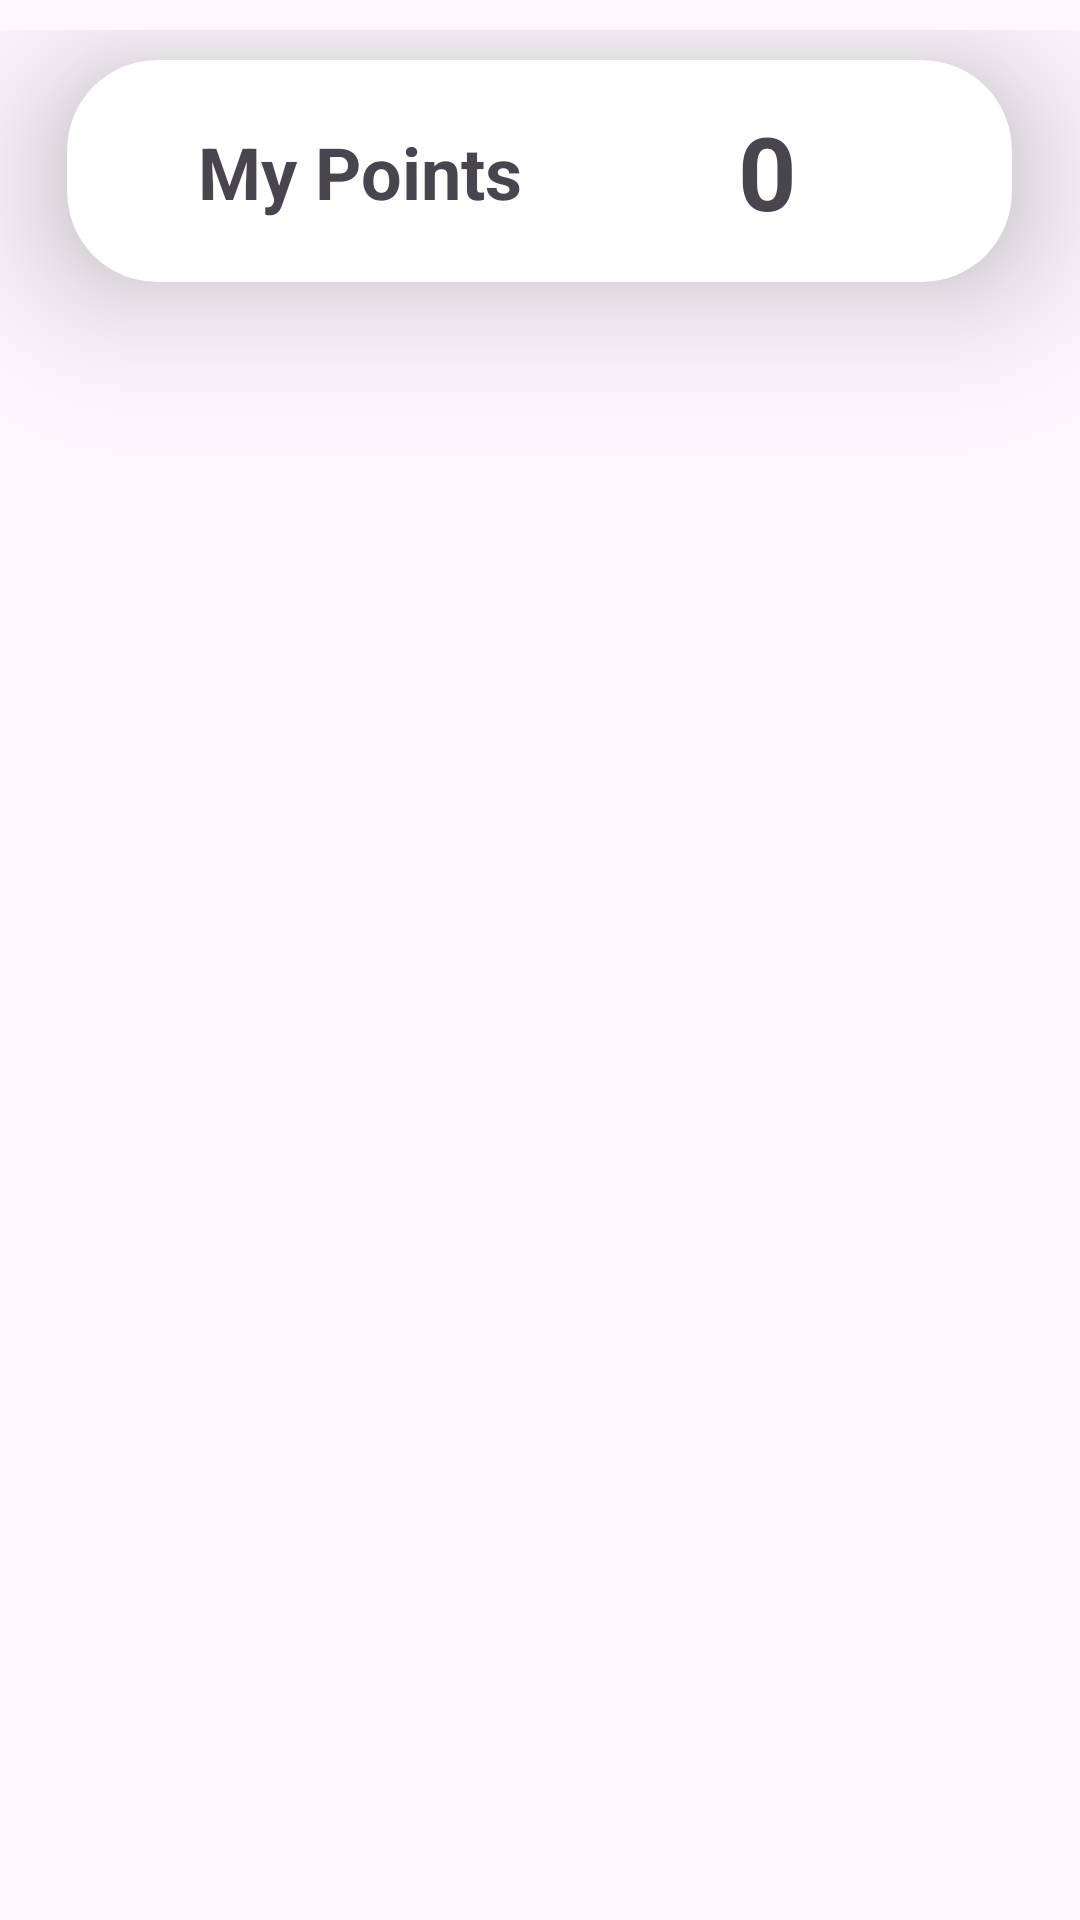

Produce the Android XML layout that renders to this screen, including the resource entries it uses.
<!-- AndroidManifest.xml: application theme Theme.BakeryRewardsAndroid -->
<!-- res/layout/fragment_home.xml -->
<?xml version="1.0" encoding="utf-8"?>
<FrameLayout xmlns:android="http://schemas.android.com/apk/res/android"
    xmlns:app="http://schemas.android.com/apk/res-auto"
    xmlns:tools="http://schemas.android.com/tools"
    android:layout_width="match_parent"
    android:layout_height="match_parent"
    tools:context=".HomeFragment">

    

    <LinearLayout
        android:id="@+id/linearLayout"
        android:layout_width="match_parent"
        android:layout_height="match_parent"
        android:gravity="center|top"
        android:orientation="vertical"
        android:paddingVertical="10dp"
        tools:ignore="UselessParent">


        <androidx.cardview.widget.CardView
            android:id="@+id/pointCard"
            android:layout_width="315dp"
            android:layout_height="74dp"
            android:layout_margin="10dp"
            android:layout_marginStart="42dp"
            android:layout_marginEnd="42dp"
            android:layout_marginBottom="1dp"
            app:cardCornerRadius="30dp"
            app:cardElevation="30dp">

            <androidx.constraintlayout.widget.ConstraintLayout
                android:layout_width="match_parent"
                android:layout_height="match_parent">

                <TextView
                    android:id="@+id/textView"
                    android:layout_width="wrap_content"
                    android:layout_height="wrap_content"
                    android:text="@string/my_points"
                    android:textSize="24sp"
                    android:textStyle="bold"
                    app:layout_constraintBottom_toBottomOf="parent"
                    app:layout_constraintEnd_toEndOf="parent"
                    app:layout_constraintHorizontal_bias="0.211"
                    app:layout_constraintStart_toStartOf="parent"
                    app:layout_constraintTop_toTopOf="parent" />

                <TextView
                    android:id="@+id/pointsTV"
                    android:layout_width="wrap_content"
                    android:layout_height="wrap_content"
                    android:text="@string/point_num"
                    android:textSize="34sp"
                    android:textStyle="bold"
                    app:layout_constraintBottom_toBottomOf="parent"
                    app:layout_constraintEnd_toEndOf="parent"
                    app:layout_constraintStart_toEndOf="@+id/textView"
                    app:layout_constraintTop_toTopOf="parent" />

            </androidx.constraintlayout.widget.ConstraintLayout>

        </androidx.cardview.widget.CardView>

        <TextView
            android:id="@+id/displayCodeTV"
            android:layout_width="wrap_content"
            android:layout_height="wrap_content"
            android:text="TextView"
            android:textSize="34sp"
            android:textStyle="bold"
            android:visibility="gone" />

        <androidx.recyclerview.widget.RecyclerView
            android:id="@+id/recyclerView"
            android:layout_width="wrap_content"
            android:layout_height="wrap_content"
            android:layout_gravity="center_horizontal"
            android:contentDescription="@string/item_scroll"
            android:textAlignment="center"
            tools:ignore="SpeakableTextPresentCheck" />


    </LinearLayout>

</FrameLayout>
<!-- resources referenced by this layout -->
<resources>
  <string name="item_scroll" />
  <string name="my_points">My Points</string>
  <string name="point_num">0</string>
  <style name="Theme.BakeryRewardsAndroid" parent="Base.Theme.BakeryRewardsAndroid" />
  <style name="Base.Theme.BakeryRewardsAndroid" parent="Theme.Material3.Light.NoActionBar">
          
          
      </style>
</resources>
